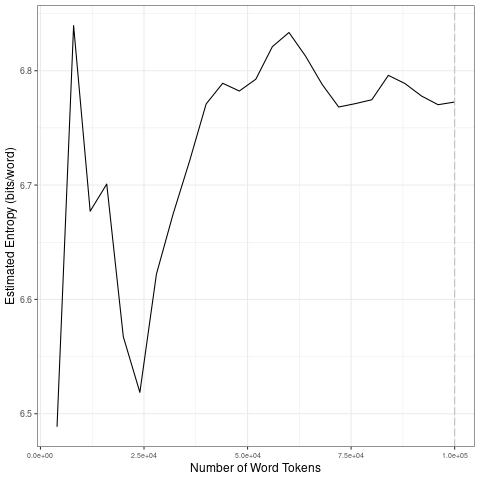

The file beside this chart, header and first rows:
file, entropy.Corpus.Size, entropy.Entropy, sd.Corpus.Size, sd.SD
data/2021_by_en/2021-01-29_tokens_1-gram…, 4000, 6.489, 20000, 0.1342
data/2021_by_en/2021-01-29_tokens_1-gram…, 8000, 6.84, 40000, 0.09698
data/2021_by_en/2021-01-29_tokens_1-gram…, 12000, 6.677, 60000, 0.02228
data/2021_by_en/2021-01-29_tokens_1-gram…, 16000, 6.701, 80000, 0.0183
data/2021_by_en/2021-01-29_tokens_1-gram…, 20000, 6.567, 1e+05, 0.01094
data/2021_by_en/2021-01-29_tokens_1-gram…, 24000, 6.519, 20000, 0.1342
data/2021_by_en/2021-01-29_tokens_1-gram…, 28000, 6.622, 40000, 0.09698
data/2021_by_en/2021-01-29_tokens_1-gram…, 32000, 6.674, 60000, 0.02228
data/2021_by_en/2021-01-29_tokens_1-gram…, 36000, 6.721, 80000, 0.0183
data/2021_by_en/2021-01-29_tokens_1-gram…, 40000, 6.771, 1e+05, 0.01094
data/2021_by_en/2021-01-29_tokens_1-gram…, 44000, 6.789, 20000, 0.1342
data/2021_by_en/2021-01-29_tokens_1-gram…, 48000, 6.782, 40000, 0.09698
data/2021_by_en/2021-01-29_tokens_1-gram…, 52000, 6.793, 60000, 0.02228
data/2021_by_en/2021-01-29_tokens_1-gram…, 56000, 6.821, 80000, 0.0183
data/2021_by_en/2021-01-29_tokens_1-gram…, 60000, 6.833, 1e+05, 0.01094
data/2021_by_en/2021-01-29_tokens_1-gram…, 64000, 6.813, 20000, 0.1342
data/2021_by_en/2021-01-29_tokens_1-gram…, 68000, 6.788, 40000, 0.09698
data/2021_by_en/2021-01-29_tokens_1-gram…, 72000, 6.768, 60000, 0.02228
data/2021_by_en/2021-01-29_tokens_1-gram…, 76000, 6.771, 80000, 0.0183
data/2021_by_en/2021-01-29_tokens_1-gram…, 80000, 6.775, 1e+05, 0.01094
data/2021_by_en/2021-01-29_tokens_1-gram…, 84000, 6.796, 20000, 0.1342
data/2021_by_en/2021-01-29_tokens_1-gram…, 88000, 6.789, 40000, 0.09698
data/2021_by_en/2021-01-29_tokens_1-gram…, 92000, 6.778, 60000, 0.02228
data/2021_by_en/2021-01-29_tokens_1-gram…, 96000, 6.77, 80000, 0.0183
data/2021_by_en/2021-01-29_tokens_1-gram…, 1e+05, 6.773, 1e+05, 0.01094
